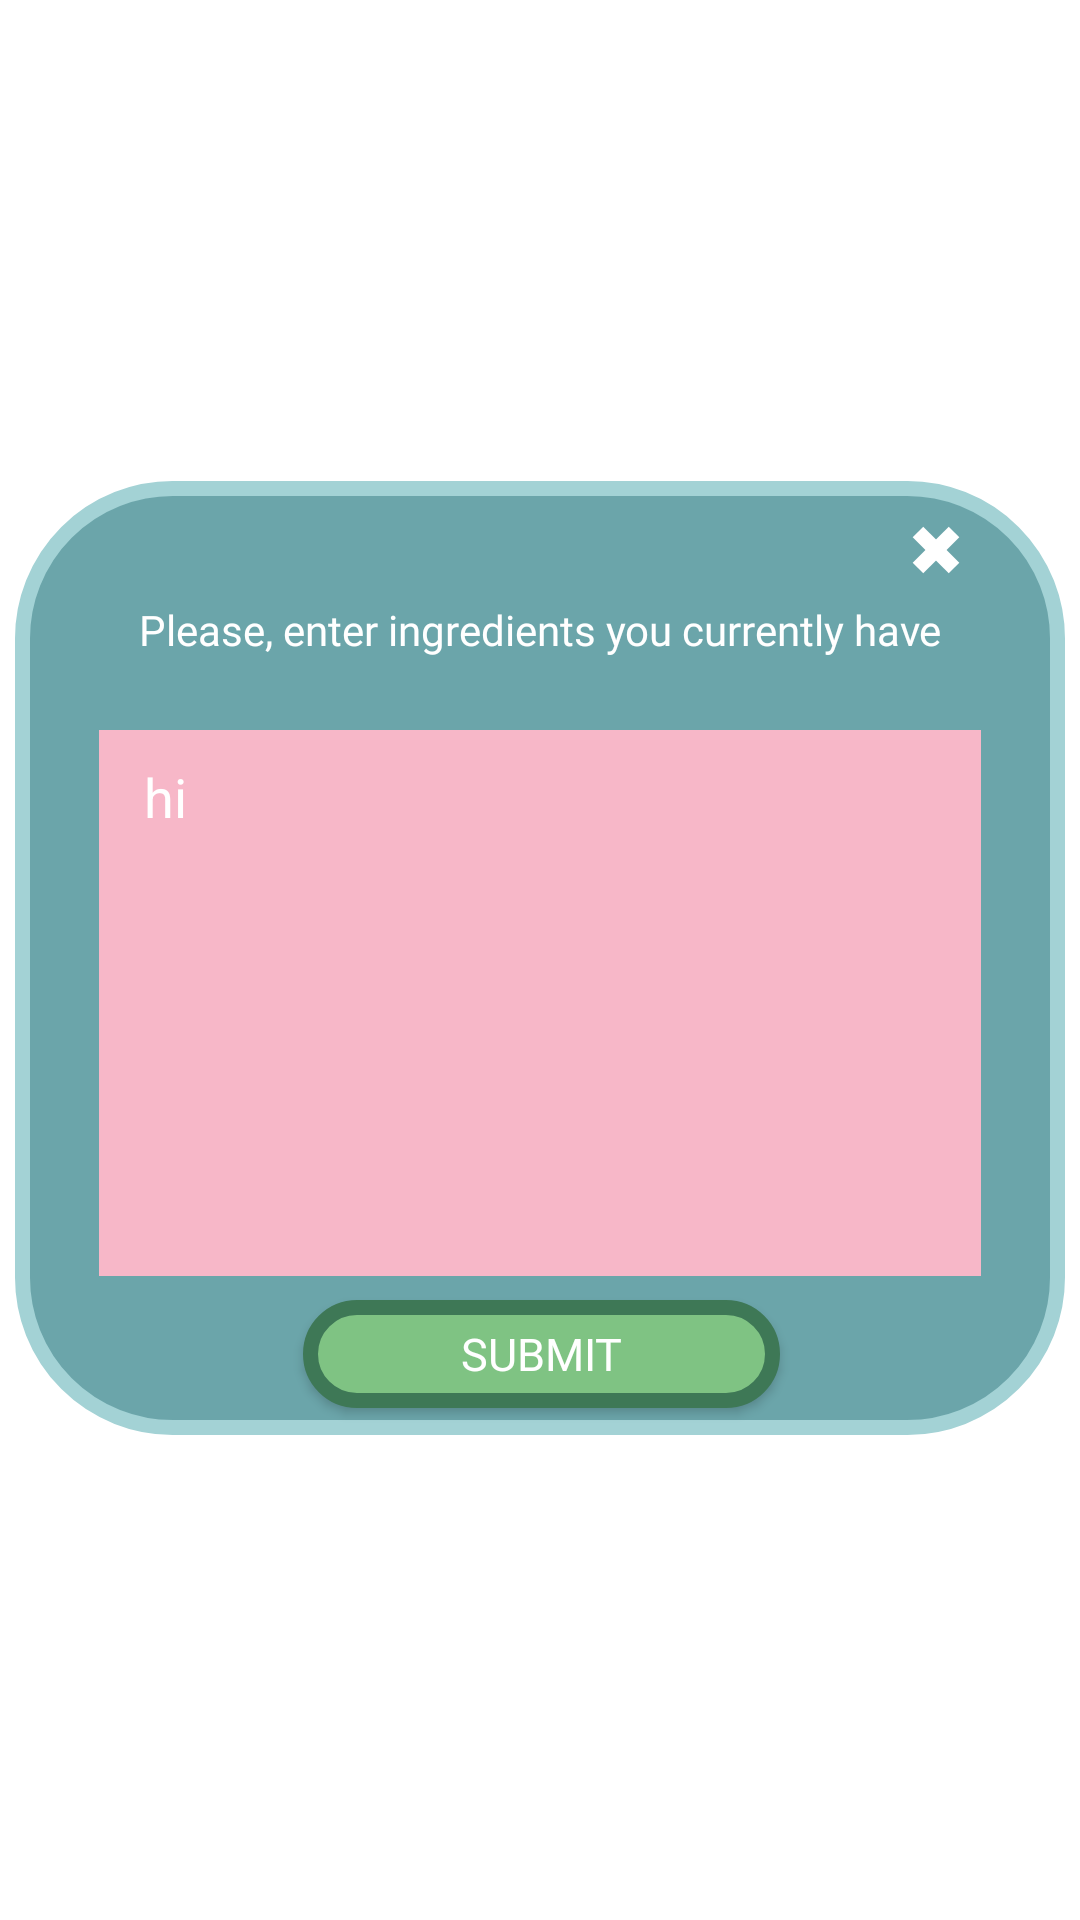

Android layout source for this screen:
<!-- AndroidManifest.xml: application theme Theme.FoodApp -->
<!-- res/layout/activity_text_prompt.xml -->
<?xml version="1.0" encoding="utf-8"?>
<androidx.constraintlayout.widget.ConstraintLayout xmlns:android="http://schemas.android.com/apk/res/android"
    xmlns:app="http://schemas.android.com/apk/res-auto"
    xmlns:tools="http://schemas.android.com/tools"
    android:layout_width="match_parent"
    android:layout_height="match_parent"
    tools:context=".textPrompt">
    <TextView
        android:id="@+id/ingredientPromptBox"
        android:layout_width="350dp"
        android:layout_height="318dp"
        android:background="@drawable/logo_rectangle"
        android:textAlignment="center"

        app:layout_constraintBottom_toBottomOf="parent"
        app:layout_constraintEnd_toEndOf="parent"
        app:layout_constraintHorizontal_bias="0.491"
        app:layout_constraintStart_toStartOf="parent"
        app:layout_constraintTop_toTopOf="parent"
        app:layout_constraintVertical_bias="0.498" />

    <TextView
        android:id="@+id/ingredientPromptInstruction"
        android:layout_width="wrap_content"
        android:layout_height="wrap_content"
        android:layout_marginTop="40dp"
        android:layout_weight="1"
        android:fontFamily="@font/bs_reg"
        android:gravity="center"
        android:text="Please, enter ingredients you currently have"
        android:textColor="@color/white"
        app:layout_constraintEnd_toEndOf="@+id/ingredientPromptBox"
        app:layout_constraintStart_toStartOf="@+id/ingredientPromptBox"
        app:layout_constraintTop_toTopOf="@+id/ingredientPromptBox" />

    <EditText
        android:id="@+id/ingredientPromptTextBox"
        android:layout_width="294dp"
        android:layout_height="182dp"
        android:layout_marginTop="24dp"
        android:ems="10"
        android:inputType="textMultiLine"
        android:gravity="start|top"
        android:paddingStart="15dp"
        android:paddingEnd="15dp"
        android:paddingTop="10dp"
        android:hint="hi"
        android:textColor="@color/black"
        android:background="@color/pink_2"
        android:textColorHint="@color/white"
        android:textSize="18sp"
        app:layout_constraintEnd_toEndOf="@+id/ingredientPromptBox"
        app:layout_constraintStart_toStartOf="@+id/ingredientPromptBox"
        app:layout_constraintTop_toBottomOf="@+id/ingredientPromptInstruction" />

    <Button
        android:id="@+id/ingredientPromptSubmitButton"
        android:layout_width="159dp"
        android:layout_height="36dp"
        android:layout_marginTop="8dp"
        android:background="@drawable/login_button_background"
        android:fontFamily="@font/bs_bold"
        android:gravity="center"
        android:text="@string/submit"
        android:textColor="@color/white"
        android:textSize="15sp"
        app:layout_constraintEnd_toEndOf="@+id/ingredientPromptBox"
        app:layout_constraintHorizontal_bias="0.502"
        app:layout_constraintStart_toStartOf="@+id/ingredientPromptBox"
        app:layout_constraintTop_toBottomOf="@+id/ingredientPromptTextBox"
        tools:ignore="TextContrastCheck" />

    <Button
        android:id="@+id/ingredientPromptBoxExitButton"
        android:layout_width="30dp"
        android:layout_height="30dp"
        android:layout_marginTop="8dp"
        android:background="@drawable/x"
        app:drawableTint="@color/white"
        app:layout_constraintEnd_toEndOf="@+id/ingredientPromptBox"
        app:layout_constraintHorizontal_bias="0.912"
        app:layout_constraintStart_toStartOf="@+id/ingredientPromptBox"
        app:layout_constraintTop_toTopOf="@+id/ingredientPromptBox" />


</androidx.constraintlayout.widget.ConstraintLayout>
<!-- resources referenced by this layout -->
<resources>
  <color name="black">#FF000000</color>
  <color name="pink_2">#f7b7c8</color>
  <color name="white">#FFFFFFFF</color>
  <!-- drawable login_button_background (drawable) -->
  <?xml version="1.0" encoding="utf-8"?>
  <selector xmlns:android="http://schemas.android.com/apk/res/android">
  
      
      <item android:state_enabled="false" >
          <shape>
              <solid
                  android:shape="oval"
                  android:color="@color/green_1"/>
  
              <stroke
                  android:width="5dp"
                  android:color="@color/green_2">
              </stroke>
  
              <corners
                  android:radius="50dp"/>
  
              <size
                  android:width="200dp"
                  android:height="100dp" />
          </shape>
      </item>
  
      
      <item android:state_pressed="true" android:color="@color/green_2" >
          <shape>
              <solid
                  android:shape="oval"
                  android:color="@color/green_2"/>
  
              <stroke
                  android:width="5dp"
                  android:color="@color/green_2">
              </stroke>
  
              <corners
                  android:radius="50dp"/>
  
              <size
                  android:width="200dp"
                  android:height="100dp" />
          </shape>
      </item>
  
  </selector>
  <!-- drawable logo_rectangle (drawable) -->
  <?xml version="1.0" encoding="utf-8"?>
  <selector xmlns:android="http://schemas.android.com/apk/res/android">
      <item>
          <shape>
              <solid
                  android:shape="rectangle"
                  android:color="@color/blue_2"/>
  
              <stroke
                  android:width="5dp"
                  android:color="@color/blue_1">
  
              </stroke>
  
              <corners
                  android:radius="50dp"/>
  
              <size
                  android:width="400dp"
                  android:height="550dp" />
  
          </shape>
      </item>
  </selector>
  <!-- drawable x (drawable) -->
  <?xml version="1.0" encoding="utf-8"?>
  <layer-list xmlns:android="http://schemas.android.com/apk/res/android">
  
      <item
          android:left="4dp"
          android:right="4dp"
          >
          <rotate
              android:fromDegrees="135"
              android:pivotX="50%"
              android:pivotY="50%"
              android:toDegrees="135">
              <shape android:shape="line">
                  <stroke android:width="5dp" android:color="@color/white" />
              </shape>
          </rotate>
      </item>
      <item
          android:left="4dp"
          android:right="4dp"
          >
          <rotate
              android:fromDegrees="45"
              android:pivotX="50%"
              android:pivotY="50%"
              android:toDegrees="45">
              <shape android:shape="line">
                  <stroke android:width="5dp" android:color="@color/white" />
              </shape>
          </rotate>
      </item>
  </layer-list>
  <string name="submit">SUBMIT</string>
  <style name="Theme.FoodApp" parent="Theme.MaterialComponents.DayNight.DarkActionBar">
          
          <item name="colorPrimary">@color/green_2</item>
          <item name="colorPrimaryVariant">@color/black</item>
          <item name="colorOnPrimary">@color/white</item>
          
          <item name="colorSecondary">@color/green_3</item>
          <item name="colorSecondaryVariant">@color/green_3</item>
          <item name="colorOnSecondary">@color/black</item>
          
          <item name="android:statusBarColor">?attr/colorPrimaryVariant</item>
          
      </style>
  <color name="green_1">#7fc383</color>
  <color name="green_2">#3e7856</color>
  <color name="blue_2">#6ba5aa</color>
  <color name="blue_1">#a3d2d5</color>
  <color name="green_3">#45625c</color>
</resources>
